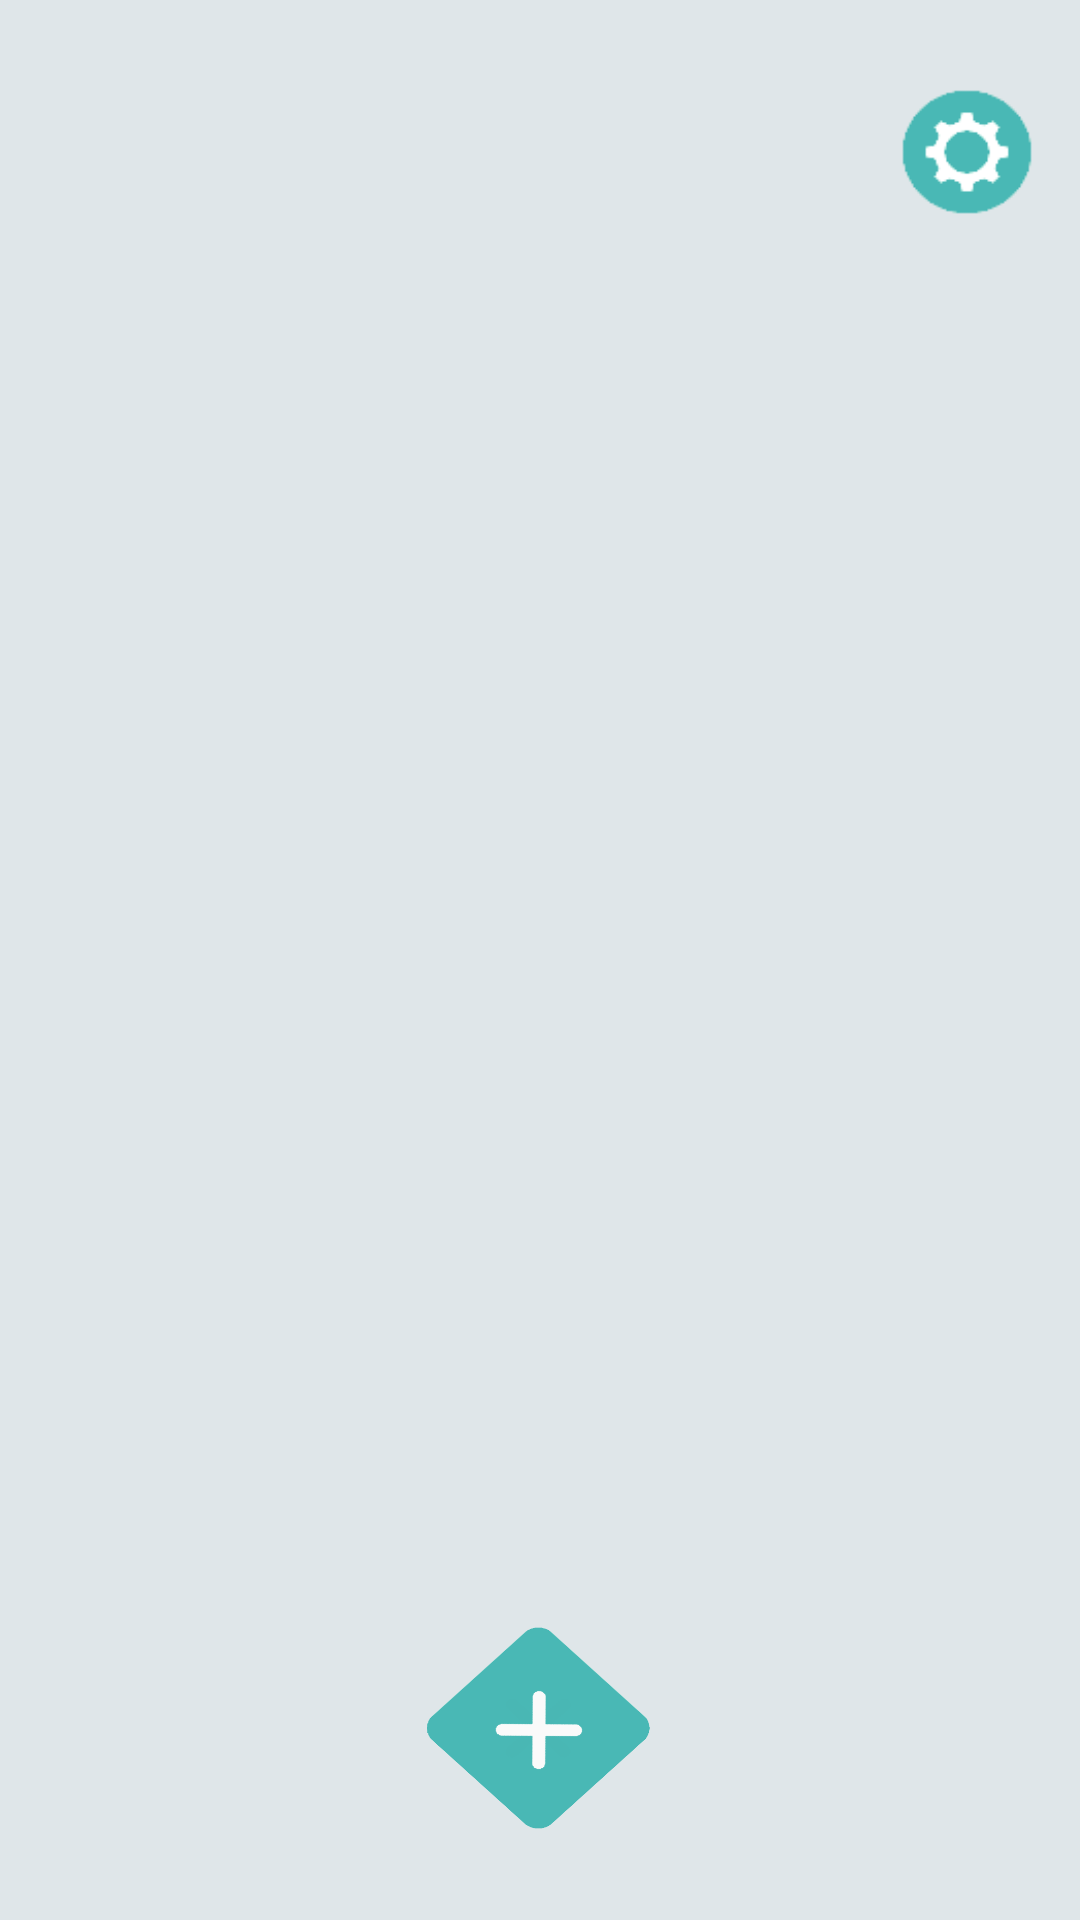

Android layout source for this screen:
<!-- AndroidManifest.xml: application theme AppTheme -->
<!-- res/layout/activity_main.xml -->
<?xml version="1.0" encoding="utf-8"?>
<androidx.constraintlayout.widget.ConstraintLayout xmlns:android="http://schemas.android.com/apk/res/android"
    xmlns:app="http://schemas.android.com/apk/res-auto"
    xmlns:tools="http://schemas.android.com/tools"
    android:id="@+id/con"
    android:layout_width="match_parent"
    android:layout_height="match_parent"
    android:background="#dfe6e9"
    android:fontFamily="sans-serif-medium"
    tools:context=".MainActivity">


    <Button
        android:id="@+id/AlarmButton"
        android:layout_width="93dp"
        android:layout_height="84dp"
        android:layout_marginTop="512dp"
        android:background="@drawable/plus"
        android:onClick="addAlarmActivity"

        app:layout_constraintBottom_toBottomOf="parent"
        app:layout_constraintEnd_toEndOf="parent"
        app:layout_constraintHorizontal_bias="0.498"
        app:layout_constraintStart_toStartOf="parent"
        app:layout_constraintTop_toTopOf="parent" />

    <Button
        android:id="@+id/settingsButton"
        android:layout_width="44dp"
        android:layout_height="42dp"
        android:layout_marginTop="24dp"
        android:background="@drawable/settingspng"
        android:onClick="settingActivity"
       


        app:layout_constraintBottom_toBottomOf="parent"
        app:layout_constraintEnd_toEndOf="parent"
        app:layout_constraintHorizontal_bias="0.95"
        app:layout_constraintStart_toStartOf="parent"
        app:layout_constraintTop_toTopOf="parent"
        app:layout_constraintVertical_bias="0.01"

        />

    <ScrollView
        android:id="@+id/ScrollLay"
        android:layout_width="357dp"
        android:layout_height="572dp"
        app:layout_constraintBottom_toBottomOf="parent"
        app:layout_constraintEnd_toEndOf="parent"
        app:layout_constraintHorizontal_bias="0.545"
        app:layout_constraintStart_toStartOf="parent"
        app:layout_constraintTop_toTopOf="parent"
        app:layout_constraintVertical_bias="1.0">

        <LinearLayout
            android:id="@+id/linearlay"
            android:layout_width="match_parent"
            android:layout_height="wrap_content"
            android:orientation="vertical">

        </LinearLayout>


    </ScrollView>


</androidx.constraintlayout.widget.ConstraintLayout>
<!-- resources referenced by this layout -->
<resources>
  <!-- drawable plus: png bitmap (drawable, 10860 bytes) -->
  <!-- drawable settingspng: png bitmap (drawable, 1433 bytes) -->
  <style name="AppTheme" parent="Theme.AppCompat.Light.DarkActionBar">
          
  
          <item name="colorPrimary">#00897B</item>
          <item name="colorPrimaryDark">@color/colorPrimaryDark</item>
          <item name="colorAccent">@color/colorAccent</item>
  
      </style>
  <!-- not gathered from this repository: default colours our renderer supplied (Android Studio template values) -->
  <color name="colorPrimaryDark">#FF3700B3</color>
  <color name="colorAccent">#FF03DAC5</color>
</resources>
